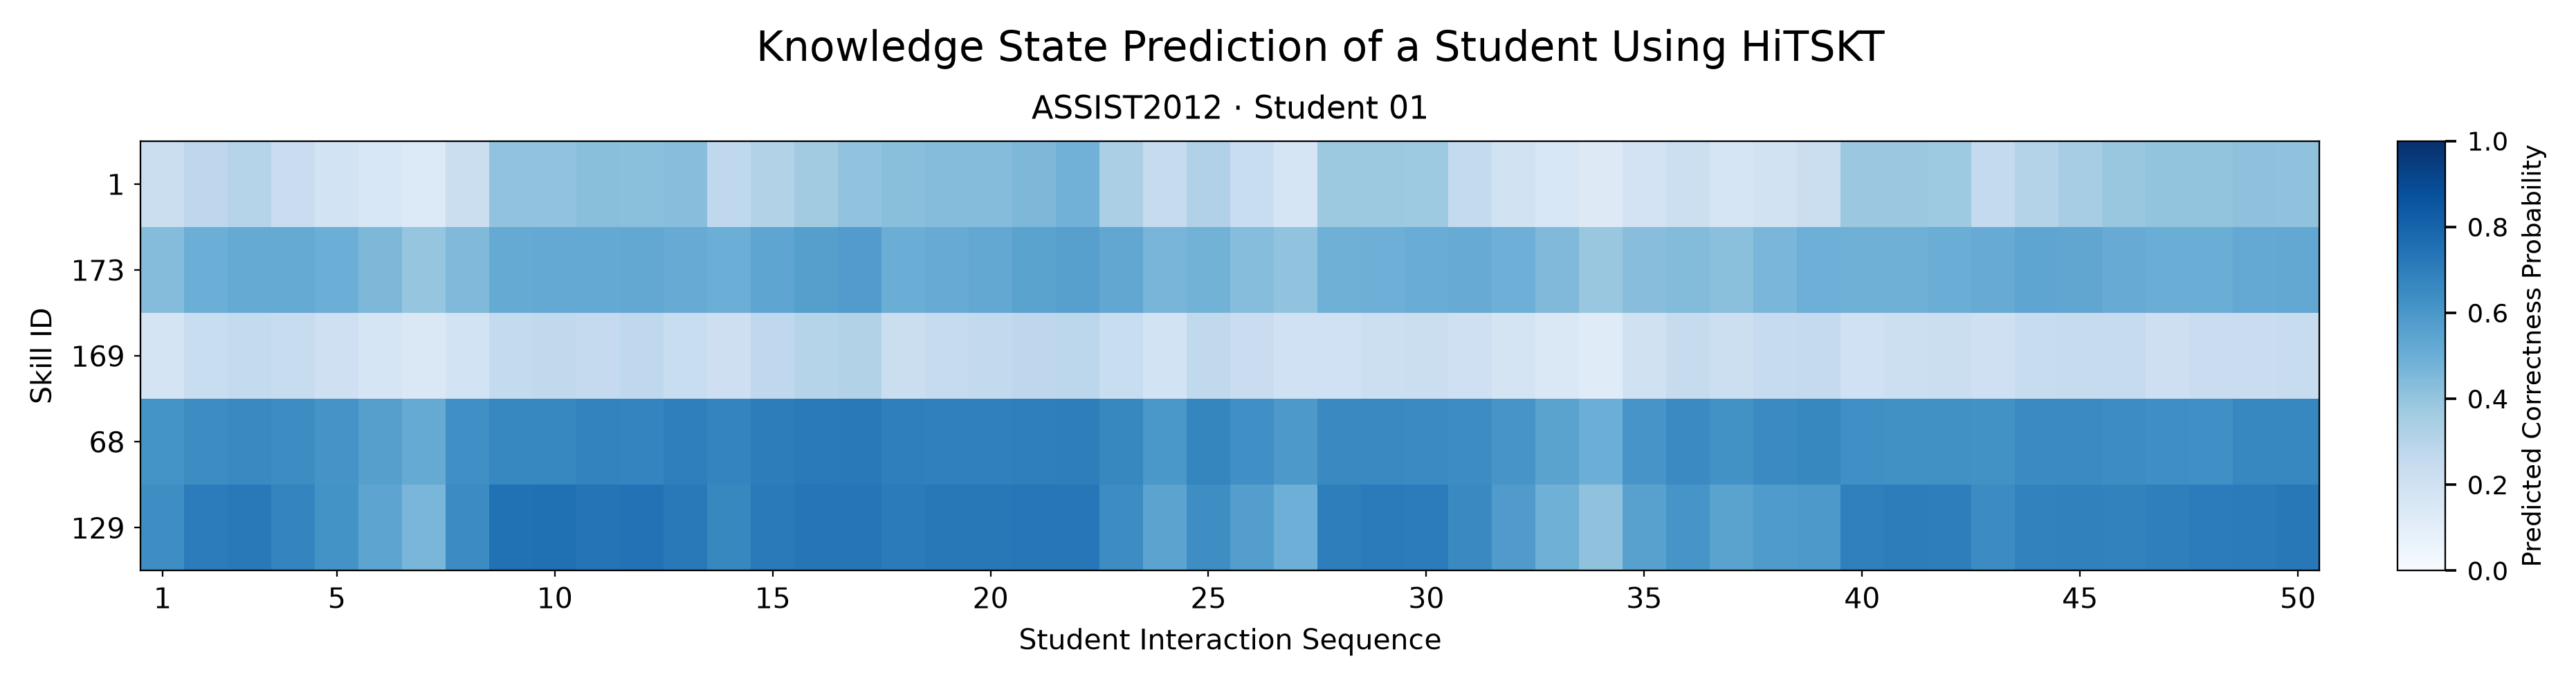

Values plotted in this chart, from the file beside it:
skill_id, 1, 2, 3, 4, 5, 6, 7, 8, 9, 10, 11, 12, 13, 14, 15, 16, 17, 18, 19, 20, 21, 22, 23
1, 0.2235, 0.2749, 0.2981, 0.2279, 0.1866, 0.1559, 0.1348, 0.2254, 0.4049, 0.4028, 0.4231, 0.4212, 0.4281, 0.2661, 0.316, 0.3615, 0.4037, 0.423, 0.4336, 0.4344, 0.4541, 0.4822, 0.3358
173, 0.4341, 0.4973, 0.5166, 0.5172, 0.4992, 0.4554, 0.3982, 0.4486, 0.5193, 0.5208, 0.5232, 0.5255, 0.5114, 0.4967, 0.5364, 0.5633, 0.5746, 0.5021, 0.5091, 0.5238, 0.547, 0.5596, 0.5293
169, 0.1722, 0.2334, 0.2566, 0.2366, 0.2059, 0.1696, 0.1421, 0.185, 0.2544, 0.2652, 0.2529, 0.2658, 0.2336, 0.2115, 0.2658, 0.2974, 0.3094, 0.222, 0.2422, 0.2579, 0.2736, 0.2804, 0.2318
68, 0.6157, 0.6438, 0.6532, 0.641, 0.6123, 0.5647, 0.5182, 0.6308, 0.6671, 0.6645, 0.6777, 0.6737, 0.6918, 0.6734, 0.7018, 0.7136, 0.7148, 0.6938, 0.6907, 0.6897, 0.695, 0.6964, 0.664
129, 0.6383, 0.705, 0.7177, 0.6752, 0.6176, 0.54, 0.464, 0.6461, 0.7463, 0.7507, 0.7373, 0.744, 0.7184, 0.6632, 0.7114, 0.7266, 0.7291, 0.7072, 0.7217, 0.7204, 0.7231, 0.7236, 0.6434
